20-way image classification set "ada_project_2023" from GitHub (Jmat0/ada_project_2023); label vocabulary: Audemars Piguet, Blancpain, Breguet, Breitling, Bulgari, Cartier, Certina, Chopard, Girard-Perregaux, Hublot, IWC, Jaeger-LeCoultre, Montblanc, Omega, Panerai, Patek Philippe, Rolex, TAG Heuer, Tissot, Zenith.

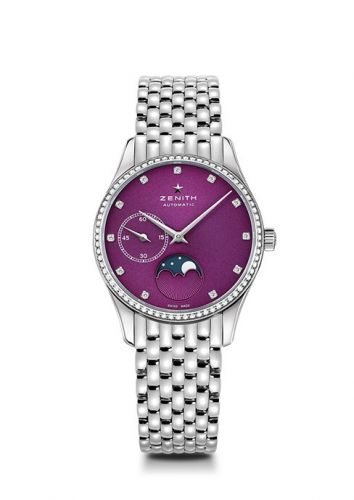
Label: Zenith

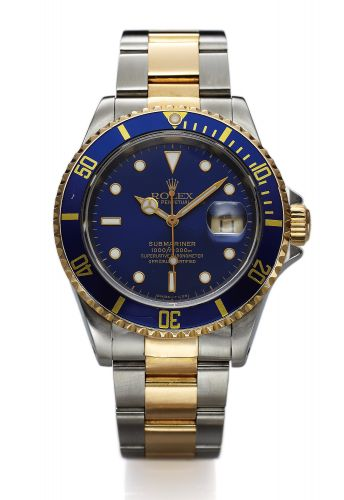
Label: Rolex

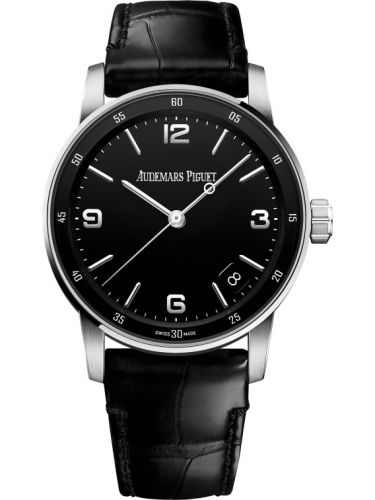
Label: Audemars Piguet

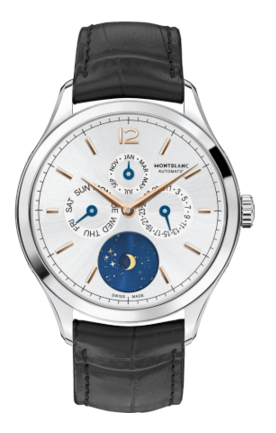
Label: Montblanc

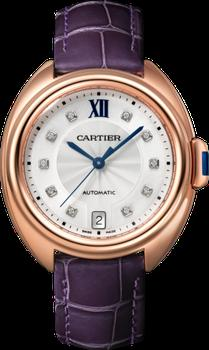
Label: Cartier

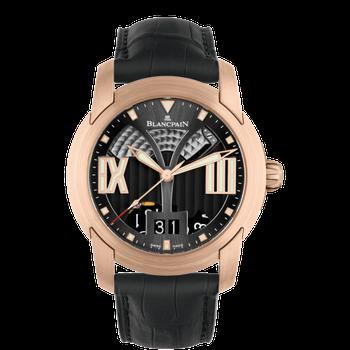
Label: Blancpain
